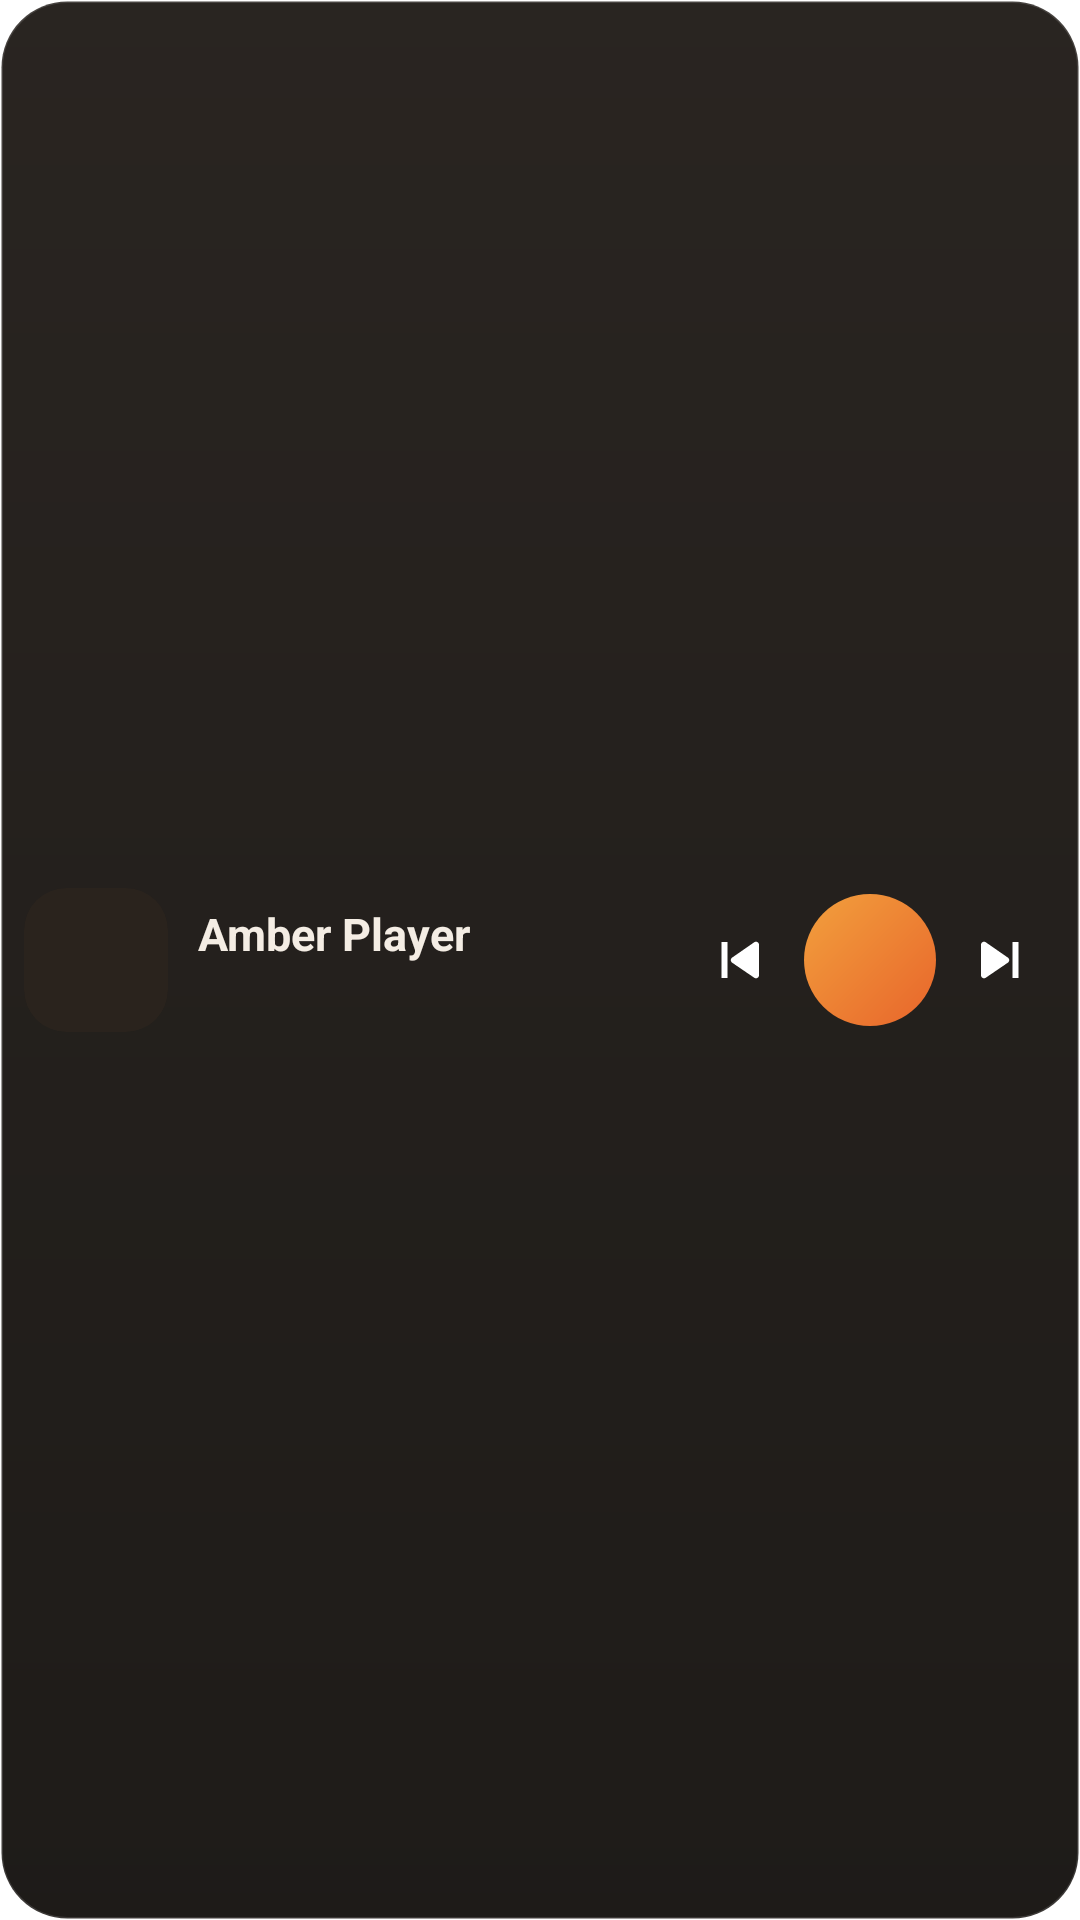

The Android layout XML behind this screen, and the referenced resources:
<!-- AndroidManifest.xml: fallback theme Theme.MaterialComponents.DayNight.NoActionBar -->
<!-- res/layout/amber_widget_small.xml -->
<?xml version="1.0" encoding="utf-8"?>
<LinearLayout xmlns:android="http://schemas.android.com/apk/res/android"
    android:id="@+id/amber_root"
    android:layout_width="match_parent" android:layout_height="match_parent"
    android:background="@drawable/amber_widget_bg" android:gravity="center_vertical"
    android:orientation="horizontal" android:padding="8dp">

    <ImageView android:id="@+id/amber_cover"
        android:layout_width="48dp" android:layout_height="48dp"
        android:background="@drawable/amber_widget_cover_bg" android:clipToOutline="true"
        android:scaleType="centerCrop" android:src="@drawable/ic_amber_note" android:padding="0dp"
        android:contentDescription="@null" />

    <LinearLayout android:id="@+id/amber_text"
        android:layout_width="0dp" android:layout_height="wrap_content" android:layout_weight="1"
        android:layout_marginStart="10dp" android:orientation="vertical">
        <TextView android:id="@+id/amber_title"
            android:layout_width="match_parent" android:layout_height="wrap_content"
            android:ellipsize="end" android:maxLines="1" android:text="Amber Player"
            android:textColor="#FFF4EDE4" android:textSize="15sp" android:textStyle="bold" />
        <TextView android:id="@+id/amber_artist"
            android:layout_width="match_parent" android:layout_height="wrap_content"
            android:ellipsize="end" android:maxLines="1" android:text=""
            android:textColor="#FFF2A03D" android:textSize="12.5sp" />
    </LinearLayout>

    <ImageButton android:id="@+id/amber_prev"
        android:layout_width="38dp" android:layout_height="38dp" android:background="@null"
        android:src="@drawable/ic_amber_prev" android:contentDescription="@string/amber_prev" />
    <ImageButton android:id="@+id/amber_play"
        android:layout_width="44dp" android:layout_height="44dp" android:layout_marginHorizontal="2dp"
        android:background="@drawable/amber_widget_play_bg" android:padding="10dp" android:scaleType="fitCenter"
        android:src="@drawable/ic_amber_play" android:contentDescription="@string/amber_play" />
    <ImageButton android:id="@+id/amber_next"
        android:layout_width="38dp" android:layout_height="38dp" android:background="@null"
        android:src="@drawable/ic_amber_next" android:contentDescription="@string/amber_next" />
</LinearLayout>
<!-- resources referenced by this layout -->
<resources>
  <!-- drawable amber_widget_bg (drawable) -->
  <?xml version="1.0" encoding="utf-8"?>
  <shape xmlns:android="http://schemas.android.com/apk/res/android" android:shape="rectangle">
      <gradient android:angle="270" android:startColor="#F21E1915" android:endColor="#F2120F0C" />
      <corners android:radius="22dp" />
      <stroke android:width="1dp" android:color="#22FFFFFF" />
  </shape>
  <!-- drawable amber_widget_cover_bg (drawable) -->
  <?xml version="1.0" encoding="utf-8"?>
  <shape xmlns:android="http://schemas.android.com/apk/res/android" android:shape="rectangle">
      <solid android:color="#FF2A231D" />
      <corners android:radius="14dp" />
  </shape>
  <!-- drawable amber_widget_play_bg (drawable) -->
  <?xml version="1.0" encoding="utf-8"?>
  <shape xmlns:android="http://schemas.android.com/apk/res/android" android:shape="oval">
      <gradient android:angle="315" android:startColor="#FFF2A03D" android:endColor="#FFE8652B" />
  </shape>
  <!-- drawable ic_amber_next (drawable) -->
  <?xml version="1.0" encoding="utf-8"?>
  <vector xmlns:android="http://schemas.android.com/apk/res/android"
      android:width="24dp" android:height="24dp" android:viewportWidth="24" android:viewportHeight="24">
      <path android:fillColor="#FFFFFFFF" android:pathData="M6,6.9v10.2c0,0.78 0.85,1.26 1.52,0.86l7.48,-5.1c0.57,-0.39 0.57,-1.24 0,-1.63L7.52,6.04C6.85,5.64 6,6.12 6,6.9zM16.5,6h2v12h-2z" />
  </vector>
  <!-- drawable ic_amber_prev (drawable) -->
  <?xml version="1.0" encoding="utf-8"?>
  <vector xmlns:android="http://schemas.android.com/apk/res/android"
      android:width="24dp" android:height="24dp" android:viewportWidth="24" android:viewportHeight="24">
      <path android:fillColor="#FFFFFFFF" android:pathData="M18,6.9v10.2c0,0.78 -0.85,1.26 -1.52,0.86L9,12.86c-0.57,-0.39 -0.57,-1.24 0,-1.63l7.48,-5.19C17.15,5.64 18,6.12 18,6.9zM5.5,6h2v12h-2z" />
  </vector>
  <string name="amber_next">Next</string>
  <string name="amber_play">Play</string>
  <string name="amber_prev">Previous</string>
</resources>
